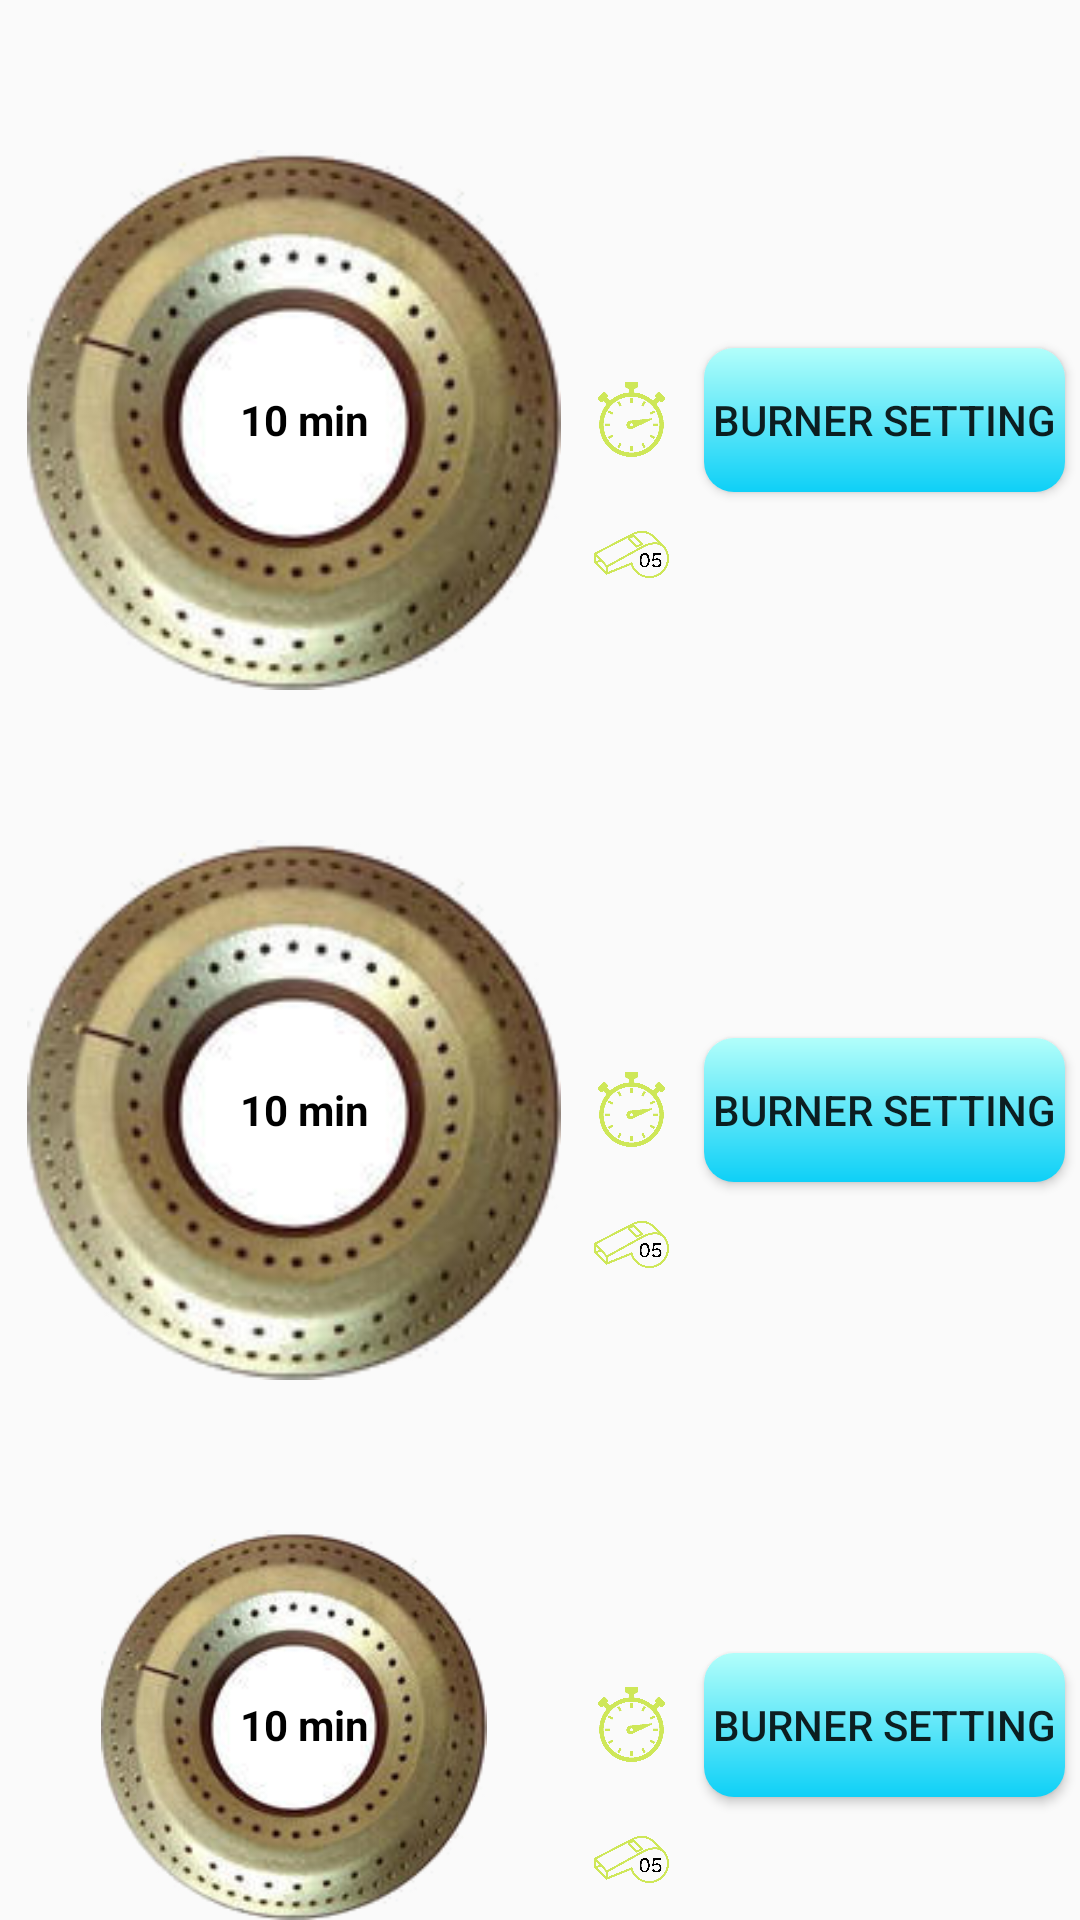

Android layout source for this screen:
<!-- AndroidManifest.xml: application theme Theme.AppCompat.Light.NoActionBar.FullScreen -->
<!-- res/layout/fragment_dummy.xml -->
<?xml version="1.0" encoding="utf-8"?>
<RelativeLayout xmlns:android="http://schemas.android.com/apk/res/android"
    xmlns:app="http://schemas.android.com/apk/res-auto"
    xmlns:tools="http://schemas.android.com/tools"
    android:layout_width="match_parent"
    android:layout_height="match_parent"
    android:orientation="vertical"
    tools:context=".DummyFragment1">


    <RelativeLayout
        android:id="@+id/leftBurnerBlock"
        android:layout_width="match_parent"
        android:layout_height="wrap_content"
        android:layout_marginTop="50dp">


        <Button
            android:id="@+id/leftBurnerSetting"
            android:layout_width="wrap_content"
            android:layout_height="wrap_content"
            android:layout_alignParentRight="true"
            android:layout_centerVertical="true"
            android:layout_marginRight="5dp"
            android:background="@drawable/button_border"
            android:padding="3dp"
            android:text="Burner Setting"
            android:visibility="visible" />

        <Button
            android:id="@+id/leftBurnerEdit"
            android:layout_width="wrap_content"
            android:layout_height="wrap_content"
            android:layout_alignParentRight="true"
            android:layout_centerVertical="true"
            android:layout_marginRight="5dp"
            android:background="@drawable/button_border"
            android:padding="3dp"
            android:text="Edit"
            android:visibility="invisible" />


        <ImageView
            android:id="@+id/leftBurner"
            android:layout_width="180dp"
            android:layout_height="180dp"
            android:layout_alignParentLeft="true"
            android:layout_centerVertical="true"
            android:layout_marginLeft="8dp"
            android:src="@drawable/burner" />

        <ImageView
            android:id="@+id/leftBurnerVesselEmpty"
            android:layout_width="40dp"
            android:layout_height="40dp"
            android:layout_centerVertical="true"
            android:layout_marginLeft="10dp"
            android:layout_toRightOf="@id/leftBurner"
            android:src="@drawable/vessel_empty"
            android:visibility="invisible" />


        <LinearLayout
            android:id="@+id/leftBurnerWidgetsBlock"
            android:layout_width="wrap_content"
            android:layout_height="wrap_content"
            android:layout_centerVertical="true"
            android:layout_marginLeft="10dp"
            android:layout_toRightOf="@id/leftBurner"
            android:orientation="vertical">

            <ImageView
                android:id="@+id/leftBurnerVessel"
                android:layout_width="25dp"
                android:layout_height="25dp"
                android:src="@drawable/vessel_present" />

            <ImageView
                android:id="@+id/leftBurnerTimer"
                android:layout_width="25dp"
                android:layout_height="25dp"
                android:layout_marginTop="20dp"
                android:layout_marginBottom="20dp"
                android:src="@drawable/timer_present" />

            <ImageView
                android:id="@+id/leftBurnerWhistle"
                android:layout_width="25dp"
                android:layout_height="25dp"
                android:src="@drawable/whistle_present" />


        </LinearLayout>


        <TextView
            android:id="@+id/leftBurnerTime"
            android:layout_width="wrap_content"
            android:layout_height="wrap_content"
            android:layout_centerVertical="true"
            android:layout_marginLeft="80dp"
            android:text="10 min"
            android:textColor="@color/black"
            android:textStyle="bold" />

    </RelativeLayout>

    <RelativeLayout
        android:id="@+id/centerBurnerBlock"
        android:layout_width="match_parent"
        android:layout_height="wrap_content"
        android:layout_below="@id/leftBurnerBlock"
        android:layout_marginTop="50dp">


        <Button
            android:id="@+id/centerBurnerSetting"
            android:layout_width="wrap_content"
            android:layout_height="wrap_content"
            android:layout_alignParentRight="true"
            android:layout_centerVertical="true"
            android:layout_marginRight="5dp"
            android:background="@drawable/button_border"
            android:padding="3dp"
            android:text="Burner Setting" />

        <Button
            android:id="@+id/centerBurnerEdit"
            android:layout_width="wrap_content"
            android:layout_height="wrap_content"
            android:layout_alignParentRight="true"
            android:layout_centerVertical="true"
            android:layout_marginRight="5dp"
            android:background="@drawable/button_border"
            android:padding="3dp"
            android:text="Center"
            android:visibility="invisible" />


        <ImageView
            android:id="@+id/centerBurner"
            android:layout_width="180dp"
            android:layout_height="180dp"
            android:layout_alignParentLeft="true"
            android:layout_centerVertical="true"
            android:layout_marginLeft="8dp"
            android:src="@drawable/burner" />

        <ImageView
            android:id="@+id/centerBurnerVesselEmpty"
            android:layout_width="40dp"
            android:layout_height="40dp"
            android:layout_centerVertical="true"
            android:layout_marginLeft="10dp"
            android:layout_toRightOf="@id/centerBurner"
            android:src="@drawable/vessel_empty"
            android:visibility="invisible" />


        <LinearLayout
            android:id="@+id/centerBurnerWidgetsBlock"
            android:layout_width="wrap_content"
            android:layout_height="wrap_content"
            android:layout_centerVertical="true"
            android:layout_marginLeft="10dp"
            android:layout_toRightOf="@id/centerBurner"
            android:orientation="vertical">

            <ImageView
                android:id="@+id/centerBurnerVessel"
                android:layout_width="25dp"
                android:layout_height="25dp"
                android:src="@drawable/vessel_present" />

            <ImageView
                android:id="@+id/centerBurnerTimer"
                android:layout_width="25dp"
                android:layout_height="25dp"
                android:layout_marginTop="20dp"
                android:layout_marginBottom="20dp"
                android:src="@drawable/timer_present" />

            <ImageView
                android:id="@+id/centerBurnerWhistle"
                android:layout_width="25dp"
                android:layout_height="25dp"
                android:src="@drawable/whistle_present" />


        </LinearLayout>


        <TextView
            android:id="@+id/centerBurnerTime"
            android:layout_width="wrap_content"
            android:layout_height="wrap_content"
            android:layout_centerVertical="true"
            android:layout_marginLeft="80dp"
            android:text="10 min"
            android:textColor="@color/black"
            android:textStyle="bold" />

    </RelativeLayout>

    <RelativeLayout
        android:id="@+id/rightBurnerBlock"
        android:layout_width="match_parent"
        android:layout_height="wrap_content"
        android:layout_below="@id/centerBurnerBlock"
        android:layout_marginTop="50dp">


        <Button
            android:id="@+id/rightBurnerSetting"
            android:layout_width="wrap_content"
            android:layout_height="wrap_content"
            android:layout_alignParentRight="true"
            android:layout_centerVertical="true"
            android:layout_marginRight="5dp"
            android:background="@drawable/button_border"
            android:padding="3dp"
            android:text="Burner Setting"

            />

        <Button
            android:id="@+id/rightBurnerEdit"
            android:layout_width="wrap_content"
            android:layout_height="wrap_content"
            android:layout_alignParentRight="true"
            android:layout_centerVertical="true"
            android:layout_marginRight="5dp"
            android:background="@drawable/button_border"
            android:padding="3dp"
            android:text="Edit"
            android:visibility="invisible" />


        <ImageView
            android:id="@+id/rightBurner"
            android:layout_width="180dp"
            android:layout_height="180dp"
            android:layout_alignParentLeft="true"
            android:layout_centerVertical="true"
            android:layout_marginLeft="8dp"
            android:src="@drawable/burner" />

        <ImageView
            android:id="@+id/rightBurnerVesselEmpty"
            android:layout_width="30dp"
            android:layout_height="30dp"
            android:layout_centerVertical="true"
            android:layout_marginLeft="10dp"
            android:layout_toRightOf="@id/rightBurner"
            android:src="@drawable/vessel_empty"
            android:visibility="invisible" />


        <LinearLayout
            android:id="@+id/rightBurnerWidgetsBlock"
            android:layout_width="wrap_content"
            android:layout_height="wrap_content"
            android:layout_centerVertical="true"
            android:layout_marginLeft="10dp"
            android:layout_toRightOf="@id/rightBurner"
            android:orientation="vertical">

            <ImageView
                android:id="@+id/rightBurnerVessel"
                android:layout_width="25dp"
                android:layout_height="25dp"
                android:src="@drawable/vessel_present" />

            <ImageView
                android:id="@+id/rightBurnerTimer"
                android:layout_width="25dp"
                android:layout_height="25dp"
                android:layout_marginTop="20dp"
                android:layout_marginBottom="20dp"
                android:src="@drawable/timer_present" />

            <ImageView
                android:id="@+id/rightBurnerWhistle"
                android:layout_width="25dp"
                android:layout_height="25dp"
                android:src="@drawable/whistle_present" />


        </LinearLayout>


        <TextView
            android:id="@+id/rightBurnerTime"
            android:layout_width="wrap_content"
            android:layout_height="wrap_content"
            android:layout_centerVertical="true"
            android:layout_marginLeft="80dp"
            android:text="10 min"
            android:textColor="@color/black"
            android:textStyle="bold" />

    </RelativeLayout>


</RelativeLayout>
<!-- resources referenced by this layout -->
<resources>
  <color name="black">#000000</color>
  <!-- drawable burner: png bitmap (drawable-hdpi, 62089 bytes) -->
  <!-- drawable button_border (drawable) -->
  <?xml version="1.0" encoding="utf-8"?>
  <shape xmlns:android="http://schemas.android.com/apk/res/android"
      android:shape="rectangle"
      >
  
      <gradient
          android:angle="90"
          android:startColor="@color/btn_start"
          android:endColor="@color/btn_end"
          />
      <corners android:radius="10dp" />
  
  
  </shape>
  <!-- drawable timer_present: png bitmap (drawable-hdpi, 20551 bytes) -->
  <!-- drawable vessel_empty: png bitmap (drawable-hdpi, 10092 bytes) -->
  <!-- drawable whistle_present: png bitmap (drawable-hdpi, 20720 bytes) -->
  <style name="Theme.AppCompat.Light.NoActionBar.FullScreen" parent="@style/Theme.AppCompat.Light.NoActionBar">
          <item name="android:windowNoTitle">true</item>
          <item name="android:windowActionBar">false</item>
          <item name="android:windowFullscreen">true</item>
          <item name="android:windowContentOverlay">@null</item>
          <item name="android:statusBarColor" tools:targetApi="lollipop">@color/white</item>
      </style>
  <color name="btn_start">#0ed0f7</color>
  <color name="btn_end">#b2fefa</color>
  <color name="white">#ffffff</color>
</resources>
